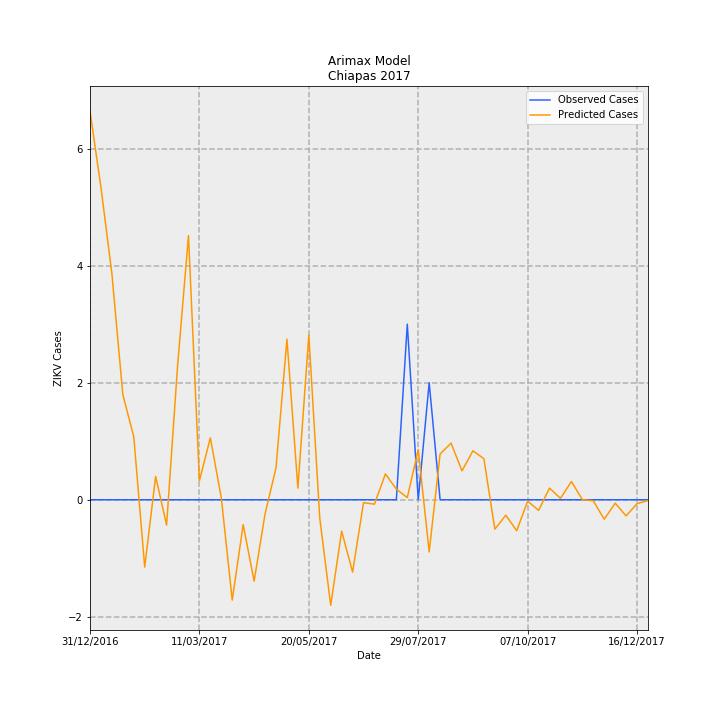

Source data for this figure (header and first rows):
Date, predictions_incidence, observed_incidence, Predicted Cases, Observed Cases, error
31/12/2016, 0.1273, 0.0, 6.641, 0.0, -6.641
07/01/2017, 0.1023, 0.0, 5.34, 0.0, -5.34
14/01/2017, 0.07406, 0.0, 3.864, 0.0, -3.864
21/01/2017, 0.03443, 0.0, 1.797, 0.0, -1.797
28/01/2017, 0.02064, 0.0, 1.077, 0.0, -1.077
04/02/2017, -0.02205, 0.0, -1.151, 0.0, 1.151
11/02/2017, 0.007659, 0.0, 0.3996, 0.0, -0.3996
18/02/2017, -0.008306, 0.0, -0.4334, 0.0, 0.4334
25/02/2017, 0.04362, 0.0, 2.276, 0.0, -2.276
04/03/2017, 0.08649, 0.0, 4.513, 0.0, -4.513
11/03/2017, 0.006223, 0.0, 0.3247, 0.0, -0.3247
18/03/2017, 0.02027, 0.0, 1.058, 0.0, -1.058
25/03/2017, 0.0006487, 0.0, 0.03385, 0.0, -0.03385
01/04/2017, -0.03286, 0.0, -1.715, 0.0, 1.715
08/04/2017, -0.008146, 0.0, -0.425, 0.0, 0.425
15/04/2017, -0.02666, 0.0, -1.391, 0.0, 1.391
22/04/2017, -0.004641, 0.0, -0.2422, 0.0, 0.2422
29/04/2017, 0.01042, 0.0, 0.5434, 0.0, -0.5434
06/05/2017, 0.05257, 0.0, 2.743, 0.0, -2.743
13/05/2017, 0.003803, 0.0, 0.1984, 0.0, -0.1984
20/05/2017, 0.05393, 0.0, 2.814, 0.0, -2.814
27/05/2017, -0.006024, 0.0, -0.3143, 0.0, 0.3143
03/06/2017, -0.03456, 0.0, -1.803, 0.0, 1.803
10/06/2017, -0.01028, 0.0, -0.5363, 0.0, 0.5363
17/06/2017, -0.02369, 0.0, -1.236, 0.0, 1.236
24/06/2017, -0.0009626, 0.0, -0.05023, 0.0, 0.05023
01/07/2017, -0.001442, 0.0, -0.07526, 0.0, 0.07526
08/07/2017, 0.008467, 0.0, 0.4418, 0.0, -0.4418
15/07/2017, 0.003471, 0.0, 0.1811, 0.0, -0.1811
22/07/2017, 0.0007217, 0.05749, 0.03766, 3.0, 2.962
29/07/2017, 0.01642, 0.0, 0.857, 0.0, -0.857
05/08/2017, -0.01709, 0.03833, -0.8916, 2.0, 2.892
12/08/2017, 0.01499, 0.0, 0.7824, 0.0, -0.7824
19/08/2017, 0.01854, 0.0, 0.9675, 0.0, -0.9675
26/08/2017, 0.009466, 0.0, 0.4939, 0.0, -0.4939
02/09/2017, 0.01602, 0.0, 0.836, 0.0, -0.836
09/09/2017, 0.01345, 0.0, 0.7016, 0.0, -0.7016
16/09/2017, -0.009631, 0.0, -0.5025, 0.0, 0.5025
23/09/2017, -0.005059, 0.0, -0.264, 0.0, 0.264
30/09/2017, -0.01013, 0.0, -0.5287, 0.0, 0.5287
07/10/2017, -0.0004663, 0.0, -0.02433, 0.0, 0.02433
14/10/2017, -0.003474, 0.0, -0.1813, 0.0, 0.1813
21/10/2017, 0.003808, 0.0, 0.1987, 0.0, -0.1987
28/10/2017, 0.0004563, 0.0, 0.02381, 0.0, -0.02381
04/11/2017, 0.005954, 0.0, 0.3107, 0.0, -0.3107
11/11/2017, 3.3101212539724326e-05, 0.0, 0.001727, 0.0, -0.001727
18/11/2017, -0.0003509, 0.0, -0.01831, 0.0, 0.01831
25/11/2017, -0.006387, 0.0, -0.3333, 0.0, 0.3333
02/12/2017, -0.001113, 0.0, -0.05807, 0.0, 0.05807
09/12/2017, -0.005288, 0.0, -0.2759, 0.0, 0.2759
16/12/2017, -0.001272, 0.0, -0.06637, 0.0, 0.06637
23/12/2017, -0.0002712, 0.0, -0.01415, 0.0, 0.01415
